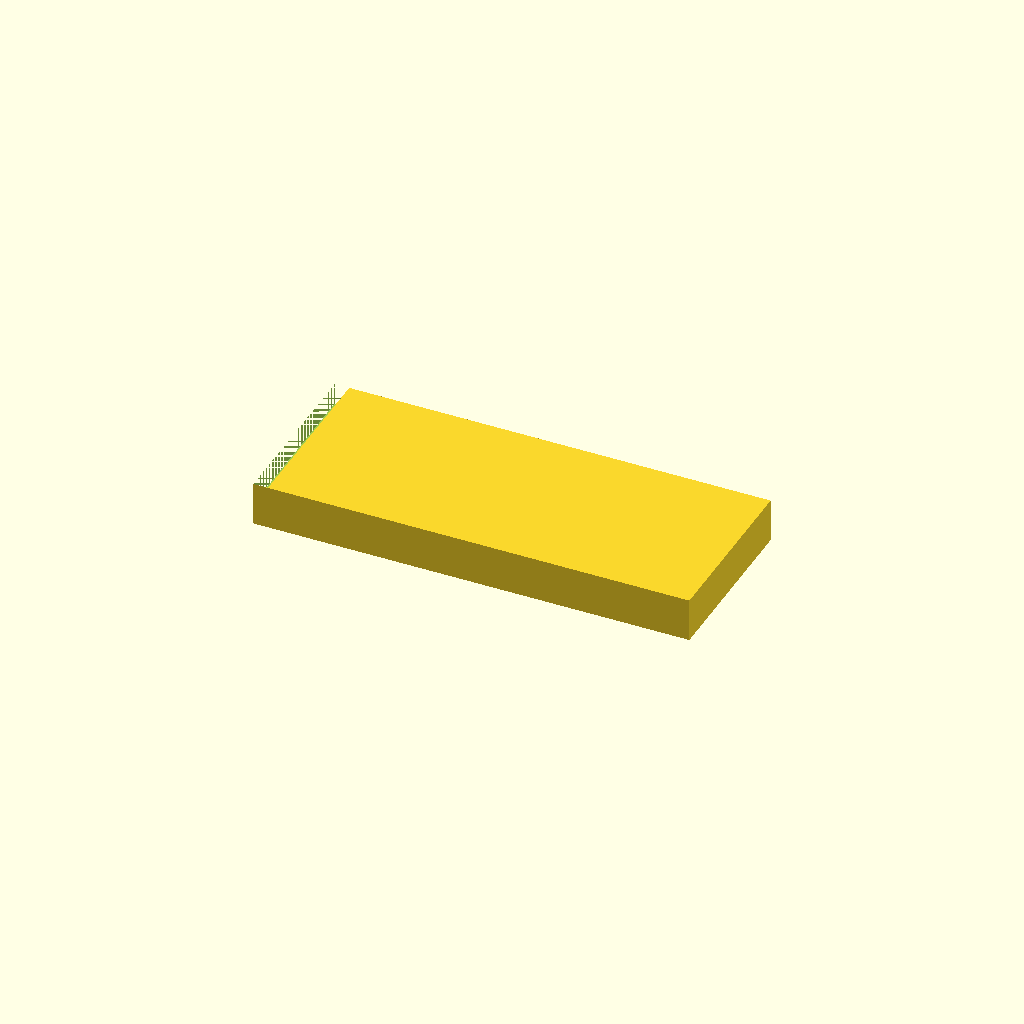
Cell 1 — every parameter at its default value.
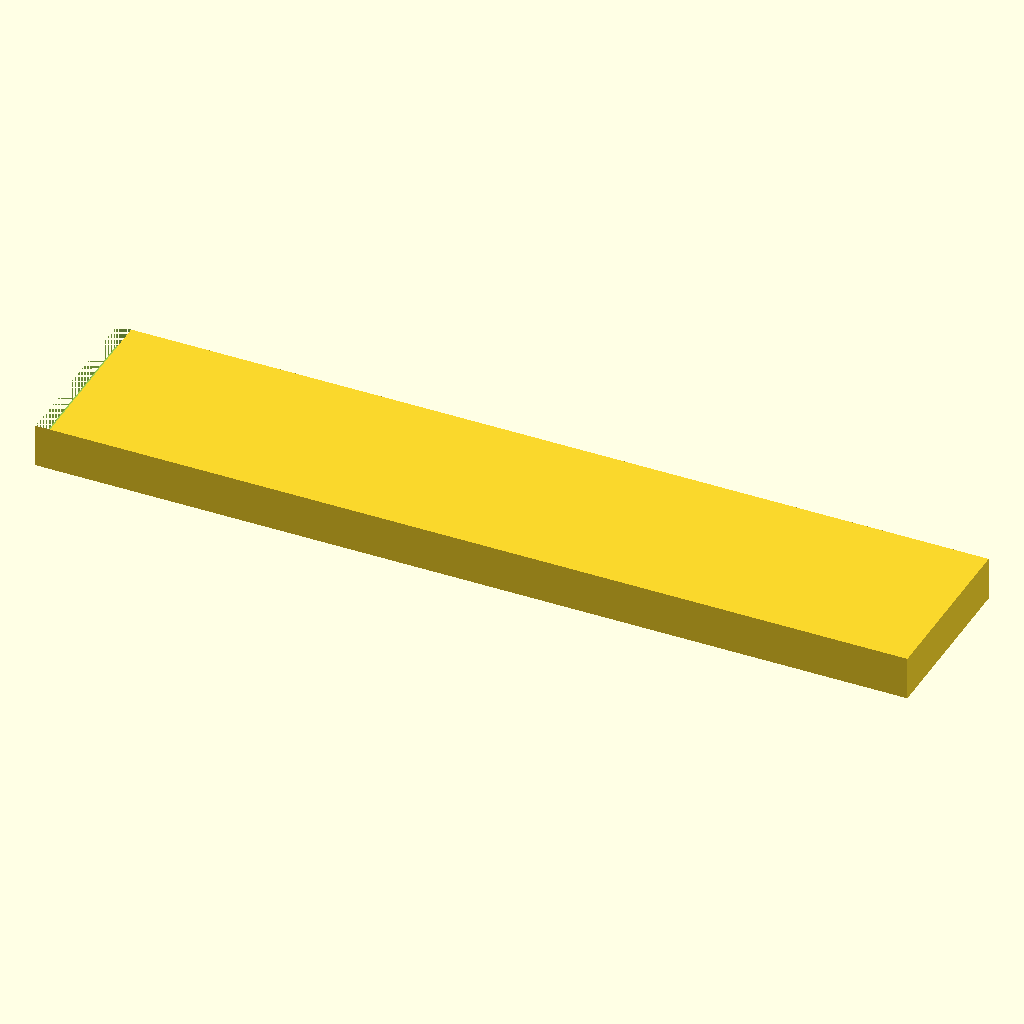
Cell 2: the same model with key_length = 60.
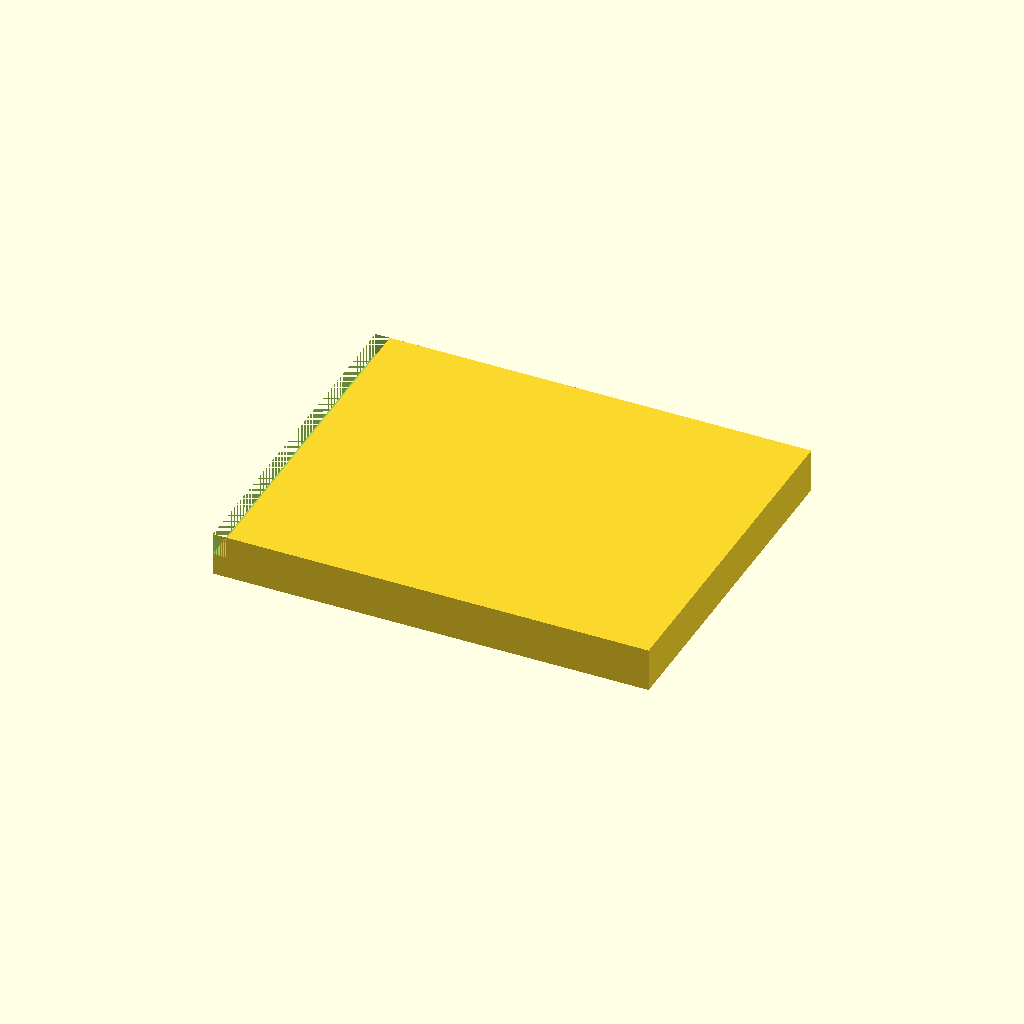
Cell 3: the same model with key_width = 24.
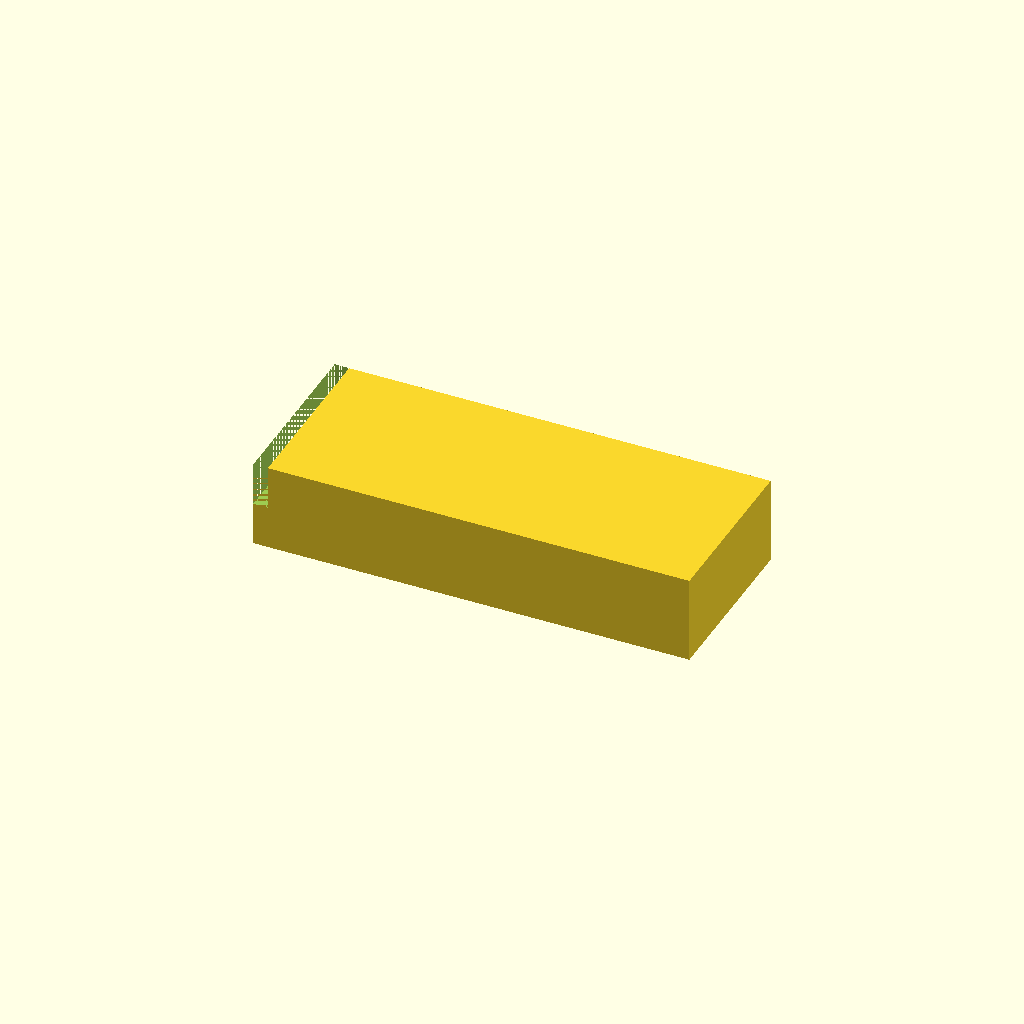
Cell 4: the same model with key_thickness = 6.
All cells are drawn from one camera (rotation 55°, 0°, 25°, orthographic, colour scheme Cornfield), so only the parameter changes between them.
OpenSCAD source file WHUCAD_2798/0100/100000673/output_2/100000673.scad:

// Parameters for key component dimensions
key_length = 30;  // Total length of the key
key_width = 12;   // Width of the key
key_thickness = 3; // Reduced thickness of the key
sharp_edge_cut = 0.5; // Cutting depth for sharper edges
key_alignment_offset = -1; // Adjustment for perfect alignment

module key() {
    difference() {
        // Create the base shape of the key with sharp edges
        resize([key_length, key_width, key_thickness]) 
            cube([key_length, key_width, key_thickness], center = true);

        // Refine edges by cutting small corners for sharpness
        translate([-key_length / 2 + sharp_edge_cut, 0, key_thickness / 2])
            cube([sharp_edge_cut * 2, key_width, key_thickness], center = true);

        // Adjust position for proper alignment
        translate([0, 0, key_alignment_offset])
            square([key_width - 2, 2], center = true);
    }
}

// Render the key
translate([0, 0, 0]) key();
Customizer parameters (derived from the source; name, type, default, range or options):
key_length: number, default 30
key_width: number, default 12
key_thickness: number, default 3
sharp_edge_cut: number, default 0.5
key_alignment_offset: number, default -1
